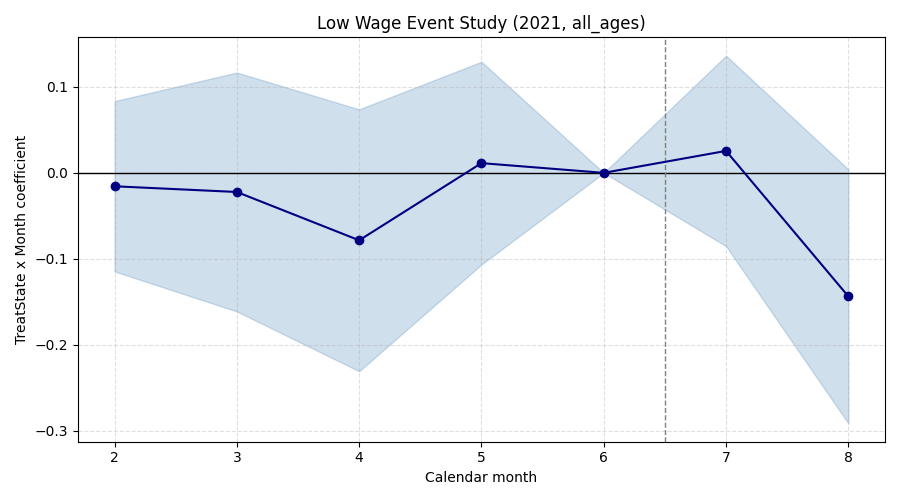

The data file committed next to this chart (first rows):
subgroup, month, coef, stderr, pval, pretrend_ok
low_wage, 2, -0.01564, 0.05054, 0.757, True
low_wage, 3, -0.02227, 0.07089, 0.7534, True
low_wage, 4, -0.07846, 0.0777, 0.3126, True
low_wage, 5, 0.0113, 0.06017, 0.8511, True
low_wage, 6, 0.0, 0.0, 1.0, True
low_wage, 7, 0.0255, 0.05649, 0.6517, True
low_wage, 8, -0.1436, 0.07536, 0.05666, True
